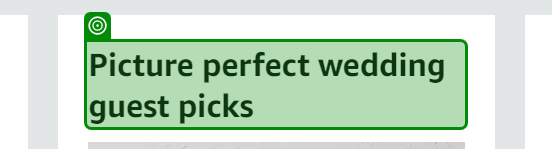
Workflow: Scrool

Step 1: SearchedElement on the heading in window 'Amazon.com. Spend less. Smile more.' (chrome.exe)
